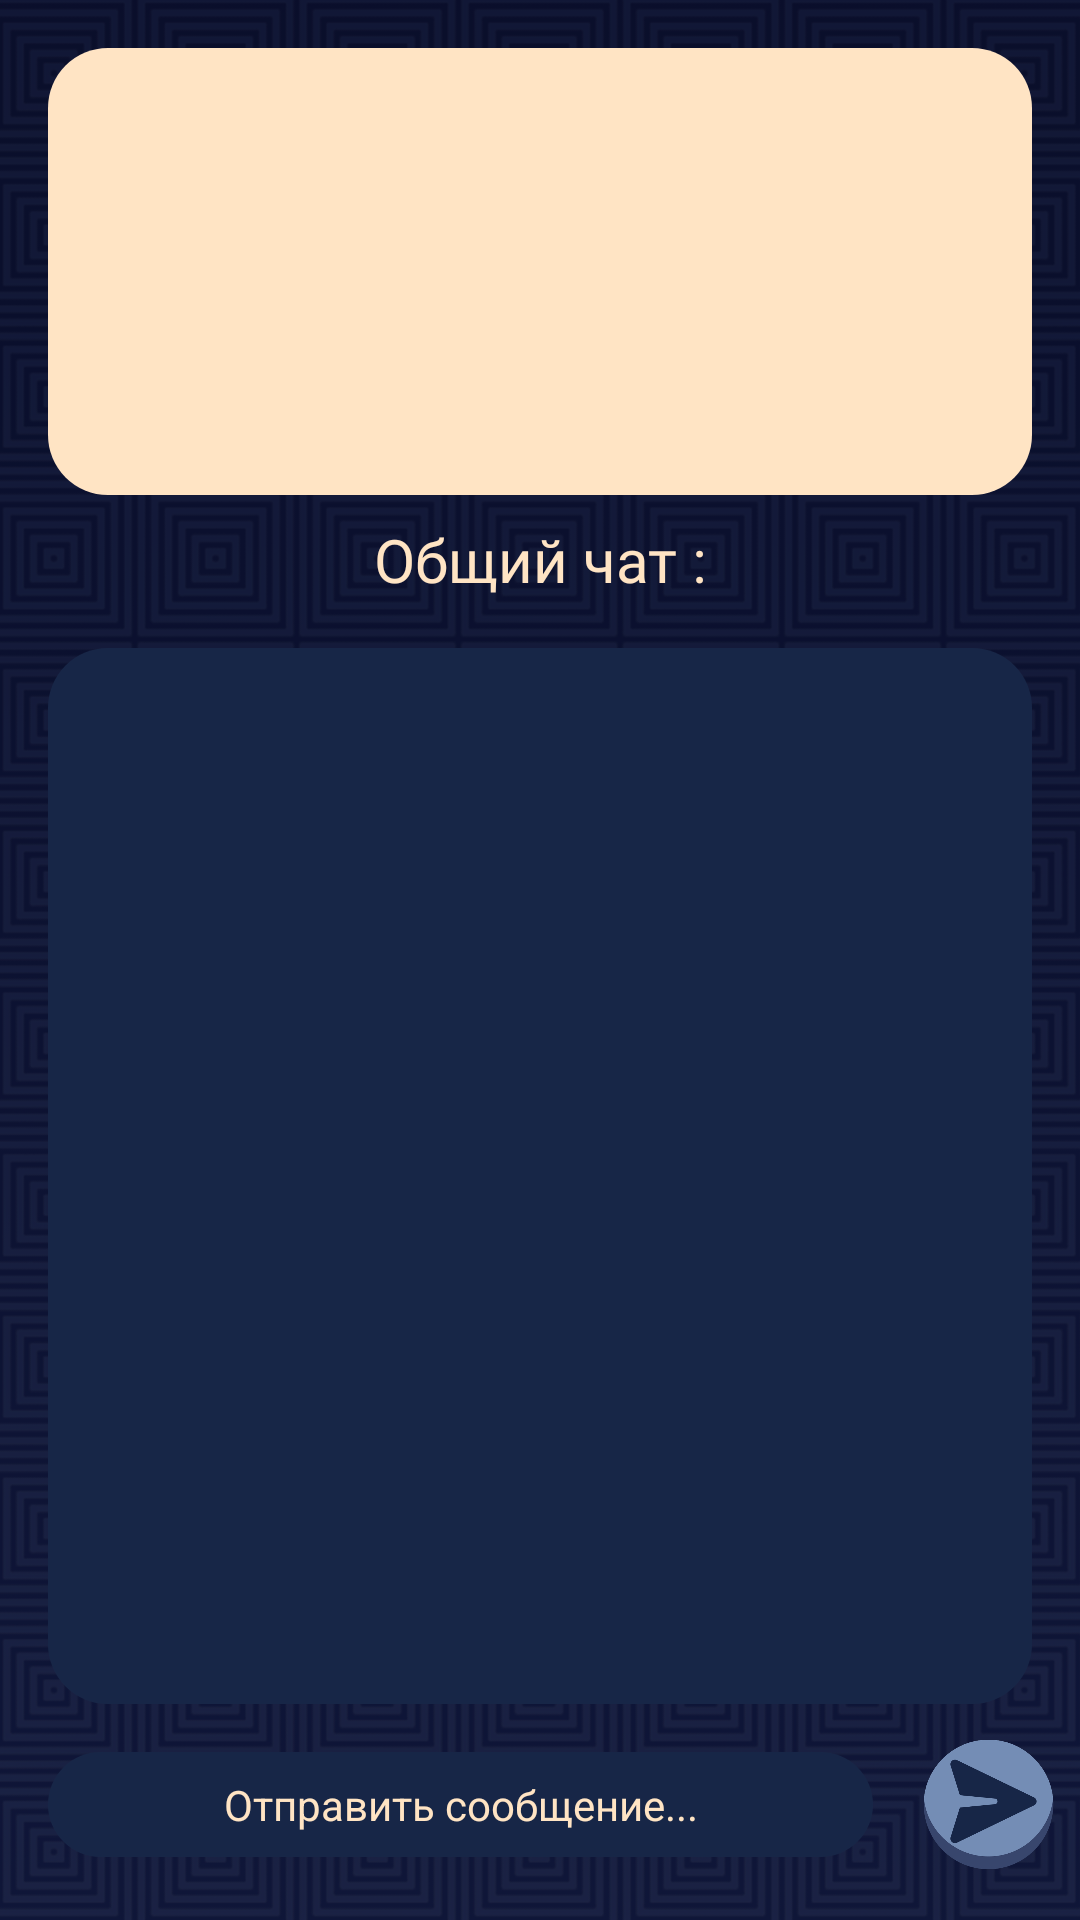

Reconstruct the res/layout file that produces this screen, plus the resources it refers to.
<!-- AndroidManifest.xml: application theme Theme.RPS -->
<!-- res/layout/activity_chat.xml -->
<?xml version="1.0" encoding="utf-8"?>
<androidx.constraintlayout.widget.ConstraintLayout xmlns:android="http://schemas.android.com/apk/res/android"
    xmlns:app="http://schemas.android.com/apk/res-auto"
    xmlns:tools="http://schemas.android.com/tools"
    android:layout_width="match_parent"
    android:layout_height="match_parent"
    android:background="@drawable/backgrnd2"
    tools:context=".chatActivity">

    <androidx.recyclerview.widget.RecyclerView
        android:id="@+id/playersInRoomRV"
        android:layout_width="0dp"
        android:layout_height="149dp"
        android:layout_marginStart="16dp"
        android:layout_marginTop="16dp"
        android:layout_marginEnd="16dp"
        android:background="@drawable/alt_et_shape"
        app:layout_constraintEnd_toEndOf="parent"
        app:layout_constraintHorizontal_bias="0.0"
        app:layout_constraintStart_toStartOf="parent"
        app:layout_constraintTop_toTopOf="parent" />

    <TextView
        android:id="@+id/textView7"
        android:layout_width="0dp"
        android:layout_height="wrap_content"
        android:layout_marginStart="16dp"
        android:layout_marginTop="8dp"
        android:layout_marginEnd="16dp"
        android:fontFamily="@font/jura_bold"
        android:gravity="center"
        android:text="Общий чат :"
        android:textColor="@color/biege"
        android:textSize="20sp"
        app:layout_constraintEnd_toEndOf="parent"
        app:layout_constraintStart_toStartOf="parent"
        app:layout_constraintTop_toBottomOf="@+id/playersInRoomRV" />

    <ImageButton
        android:id="@+id/sendMessageBtn"
        android:layout_width="45dp"
        android:layout_height="45dp"
        android:layout_marginEnd="8dp"
        android:layout_marginBottom="16dp"
        android:background="@drawable/send"
        android:elevation="8dp"
        android:scaleType="centerCrop"
        app:layout_constraintBottom_toBottomOf="parent"
        app:layout_constraintEnd_toEndOf="parent" />

    <EditText
        android:id="@+id/composeMesET2"
        android:layout_width="0dp"
        android:layout_height="wrap_content"
        android:layout_marginStart="16dp"
        android:layout_marginEnd="16dp"
        android:layout_weight="1"
        android:background="@drawable/card_view_shape"
        android:ems="10"
        android:gravity="center"
        android:hint="Отправить сообщение..."
        android:inputType="textPersonName"
        android:maxLength="228"
        android:padding="8dp"
        android:textAppearance="@style/jura_biege_text_style"
        android:textColor="@color/biege"
        android:textColorHint="@color/biege"
        android:textSize="14sp"
        app:layout_constraintBottom_toBottomOf="@+id/sendMessageBtn"
        app:layout_constraintEnd_toStartOf="@+id/sendMessageBtn"
        app:layout_constraintStart_toStartOf="parent"
        app:layout_constraintTop_toTopOf="@+id/sendMessageBtn" />

    <androidx.recyclerview.widget.RecyclerView
        android:id="@+id/worldChatRV"
        android:layout_width="0dp"
        android:layout_height="0dp"
        android:layout_marginStart="16dp"
        android:layout_marginTop="16dp"
        android:layout_marginEnd="16dp"
        android:layout_marginBottom="16dp"
        android:background="@drawable/card_view_shape"
        app:layout_constraintBottom_toTopOf="@+id/composeMesET2"
        app:layout_constraintEnd_toEndOf="parent"
        app:layout_constraintStart_toStartOf="parent"
        app:layout_constraintTop_toBottomOf="@+id/textView7" />
</androidx.constraintlayout.widget.ConstraintLayout>
<!-- resources referenced by this layout -->
<resources>
  <color name="biege">#FFE4C4</color>
  <!-- drawable alt_et_shape (drawable) -->
  <?xml version="1.0" encoding="utf-8"?>
  <shape xmlns:android="http://schemas.android.com/apk/res/android">
      <gradient android:startColor="@color/biege" android:endColor="@color/biege"/>
      <corners android:radius="20dp"></corners>
  </shape>
  <!-- drawable backgrnd2: png bitmap (drawable, 772074 bytes) -->
  <!-- drawable card_view_shape (drawable) -->
  <?xml version="1.0" encoding="utf-8"?>
  <shape xmlns:android="http://schemas.android.com/apk/res/android">
  <gradient android:startColor="@color/dialogColor" android:endColor="@color/dialogColor"/>
  <corners android:radius="20dp"/>
  </shape>
  <!-- drawable send: png bitmap (drawable, 43221 bytes) -->
  <style name="jura_biege_text_style" parent="@android:style/TextAppearance">
          <item name="fontFamily">@font/jura_font</item> 
          <item name="android:textColor">#8B8378</item> 
      </style>
  <style name="Theme.RPS" parent="Theme.MaterialComponents.DayNight.DarkActionBar">
          
          <item name="colorPrimary">@color/dialogColor</item>
          <item name="colorPrimaryVariant">@color/dialogColor</item>
          <item name="colorOnPrimary">@color/dialogColor</item>
          
          <item name="colorSecondary">@color/dialogColor</item>
          <item name="colorSecondaryVariant">@color/dialogColor</item>
          <item name="colorOnSecondary">@color/dialogColor</item>
          
          <item name="android:statusBarColor">@color/dialogColor</item>
          
      </style>
  <color name="dialogColor">#172647</color>
</resources>
